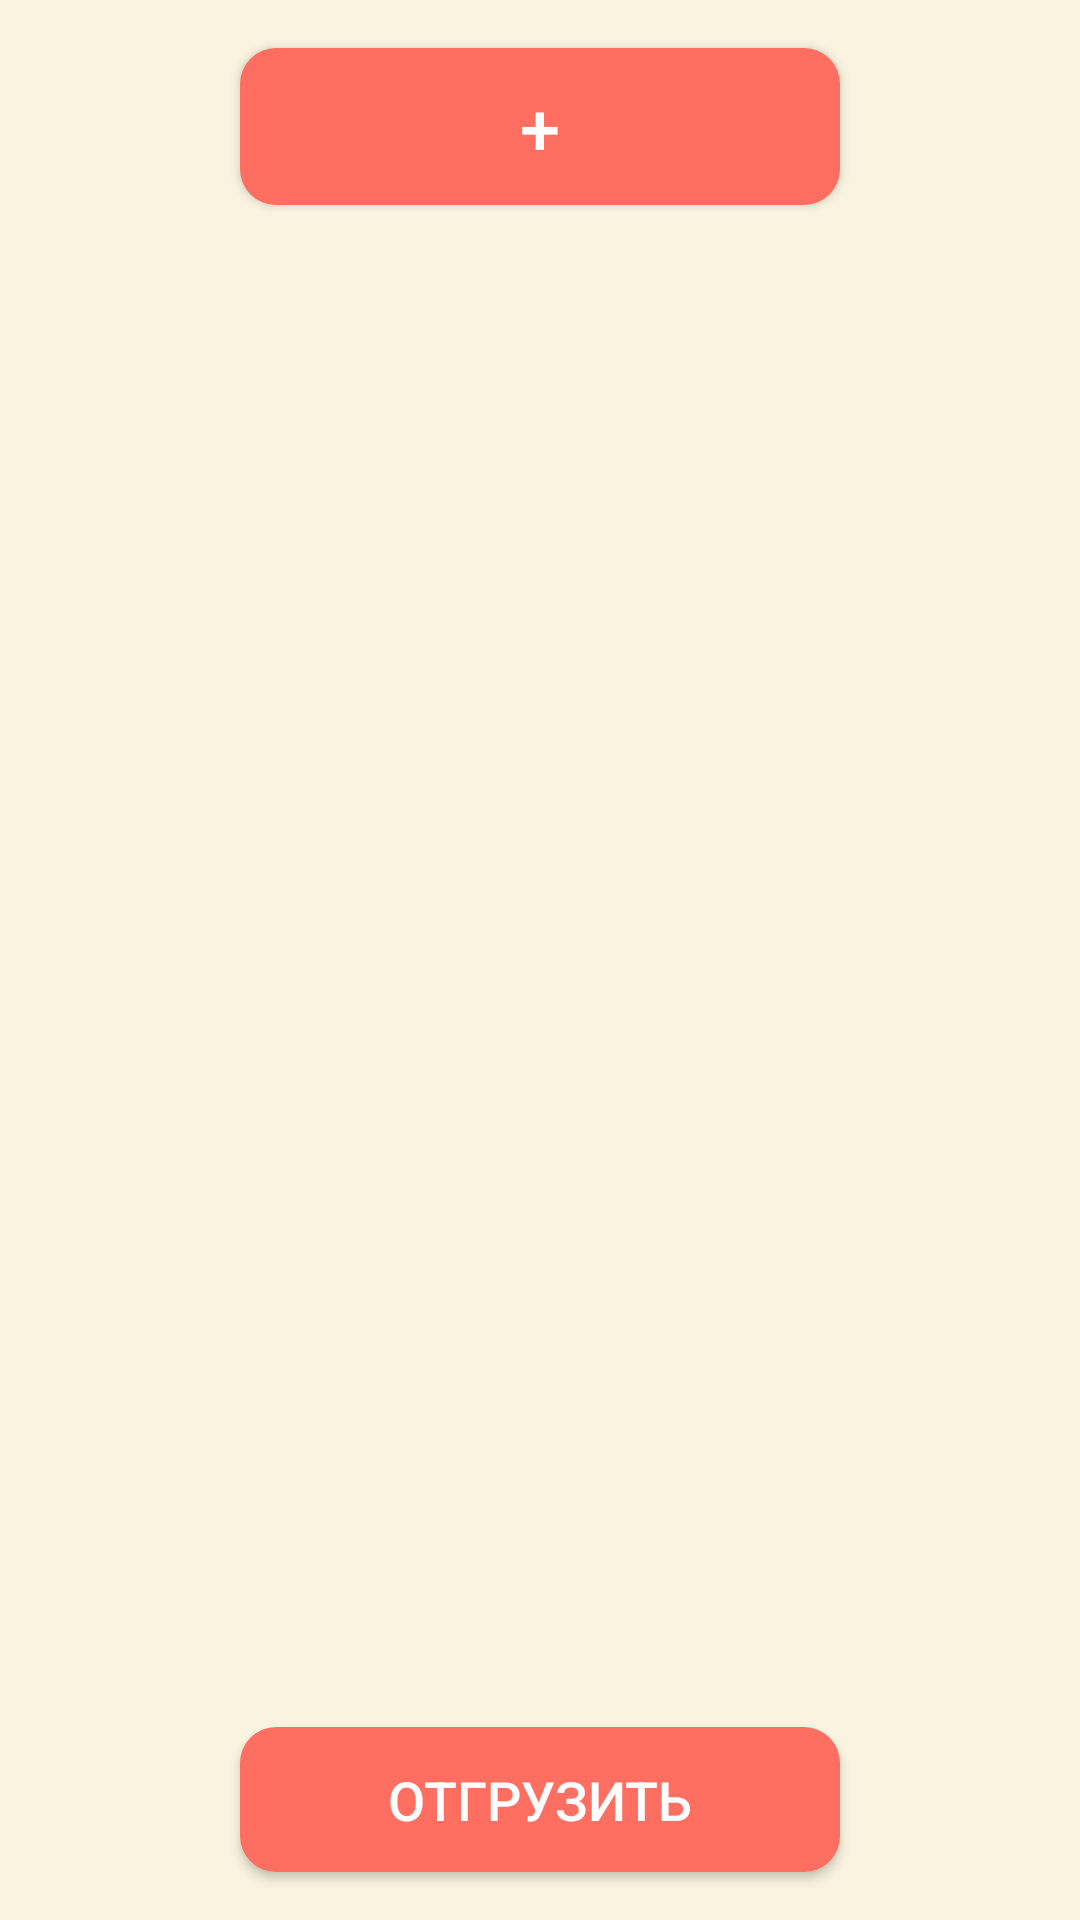

This screen was rendered from an Android layout file. Write that file and the resources it references.
<!-- AndroidManifest.xml: application theme Theme.FlagmanStorage -->
<!-- res/layout/activity_shipment_prods.xml -->
<?xml version="1.0" encoding="utf-8"?>
<LinearLayout xmlns:android="http://schemas.android.com/apk/res/android"
    xmlns:app="http://schemas.android.com/apk/res-auto"
    xmlns:tools="http://schemas.android.com/tools"
    android:layout_width="match_parent"
    android:layout_height="match_parent"
    android:orientation="vertical"
    android:background="#FAF3E0"
    tools:context=".ShipmentProds">

    <Button
        android:id="@+id/button_add"
        android:layout_width="wrap_content"
        android:layout_height="wrap_content"
        android:layout_gravity="center"
        android:backgroundTint="#FF6F61"
        android:text="+"
        android:textColor="@android:color/white"
        android:textSize="24sp"
        android:layout_marginTop="16dp"
        android:padding="10dp"
        android:elevation="4dp"
        android:background="@drawable/rounded_button"/>

    <androidx.recyclerview.widget.RecyclerView
        android:id="@+id/productList"
        android:layout_width="match_parent"
        android:layout_height="0dp"
        android:layout_weight="1"
        android:layout_marginTop="16dp"/>

    <Button
        android:id="@+id/button_send"
        android:layout_width="wrap_content"
        android:layout_height="wrap_content"
        android:layout_gravity="center"
        android:backgroundTint="#FF6F61"
        android:text="Отгрузить"
        android:textColor="@android:color/white"
        android:textSize="18sp"
        android:padding="12dp"
        android:elevation="4dp"
        android:layout_marginBottom="16dp"
        android:background="@drawable/rounded_button"/>

</LinearLayout>
<!-- resources referenced by this layout -->
<resources>
  <!-- drawable rounded_button (drawable) -->
  <?xml version="1.0" encoding="utf-8"?>
  <shape xmlns:android="http://schemas.android.com/apk/res/android">
      <corners android:radius="12dp"/>
      <solid android:color="#2196F3"/>
      <padding android:left="10dp" android:top="10dp" android:right="10dp" android:bottom="10dp" />
      <size android:width="200dp" android:height="48dp"/>
  </shape>
  <style name="Theme.FlagmanStorage" parent="Base.Theme.FlagmanStorage" />
  <style name="Base.Theme.FlagmanStorage" parent="Theme.Material3.DayNight.NoActionBar">
          
          
      </style>
</resources>
